Run: headless pygame with SDL's dummy video driver; simulated clock (each Clock.tick advances the game by its frame time, no real sleeping); random seed 0; keys injected as events and as key.get_pressed() state; no mouse input.
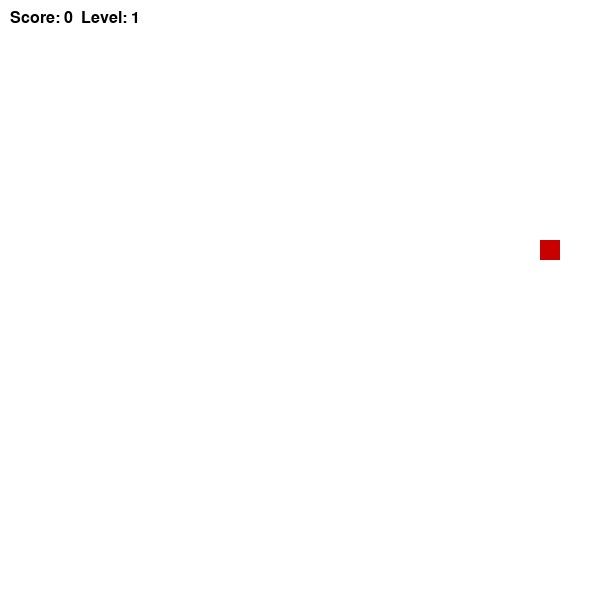
Frame 1 of 1 · flips 1–60 · no input (game ended)

The pygame program that drew these frames:

import pygame
import random

pygame.init()

# --- window settings ---
WIDTH, HEIGHT = 600, 600
CELL = 20

screen = pygame.display.set_mode((WIDTH, HEIGHT))
pygame.display.set_caption("Snake")

clock = pygame.time.Clock()

# --- colors ---
WHITE = (255, 255, 255)
GREEN = (0, 200, 0)
RED = (200, 0, 0)
BLACK = (0, 0, 0)

# --- snake ---
snake = [(100, 100)]
dx, dy = CELL, 0

# --- food ---
def generate_food():
    while True:
        x = random.randrange(0, WIDTH, CELL)
        y = random.randrange(0, HEIGHT, CELL)
        if (x, y) not in snake:
            return (x, y)

food = generate_food()

# --- score & level ---
score = 0
level = 1
speed = 7

font = pygame.font.SysFont("Arial", 24)

running = True
while running:
    screen.fill(WHITE)

    # --- events ---
    for event in pygame.event.get():
        if event.type == pygame.QUIT:
            running = False

    # --- controls ---
    keys = pygame.key.get_pressed()
    if keys[pygame.K_UP] and dy == 0:
        dx, dy = 0, -CELL
    if keys[pygame.K_DOWN] and dy == 0:
        dx, dy = 0, CELL
    if keys[pygame.K_LEFT] and dx == 0:
        dx, dy = -CELL, 0
    if keys[pygame.K_RIGHT] and dx == 0:
        dx, dy = CELL, 0

    # --- move snake ---
    head = (snake[0][0] + dx, snake[0][1] + dy)

    # --- wall collision ---
    if head[0] < 0 or head[0] >= WIDTH or head[1] < 0 or head[1] >= HEIGHT:
        running = False

    # --- self collision ---
    if head in snake:
        running = False

    snake.insert(0, head)

    # --- eating food ---
    if head == food:
        score += 1
        food = generate_food()
    else:
        snake.pop()

    # --- level system ---
    if score % 4 == 0 and score != 0:
        level = score // 4 + 1
        speed = 10 + level * 2

    # --- draw snake ---
    for s in snake:
        pygame.draw.rect(screen, GREEN, (*s, CELL, CELL))

    # --- draw food ---
    pygame.draw.rect(screen, RED, (*food, CELL, CELL))

    # --- draw score ---
    text = font.render(f"Score: {score}  Level: {level}", True, BLACK)
    screen.blit(text, (10, 10))

    pygame.display.update()
    clock.tick(speed)

pygame.quit()
